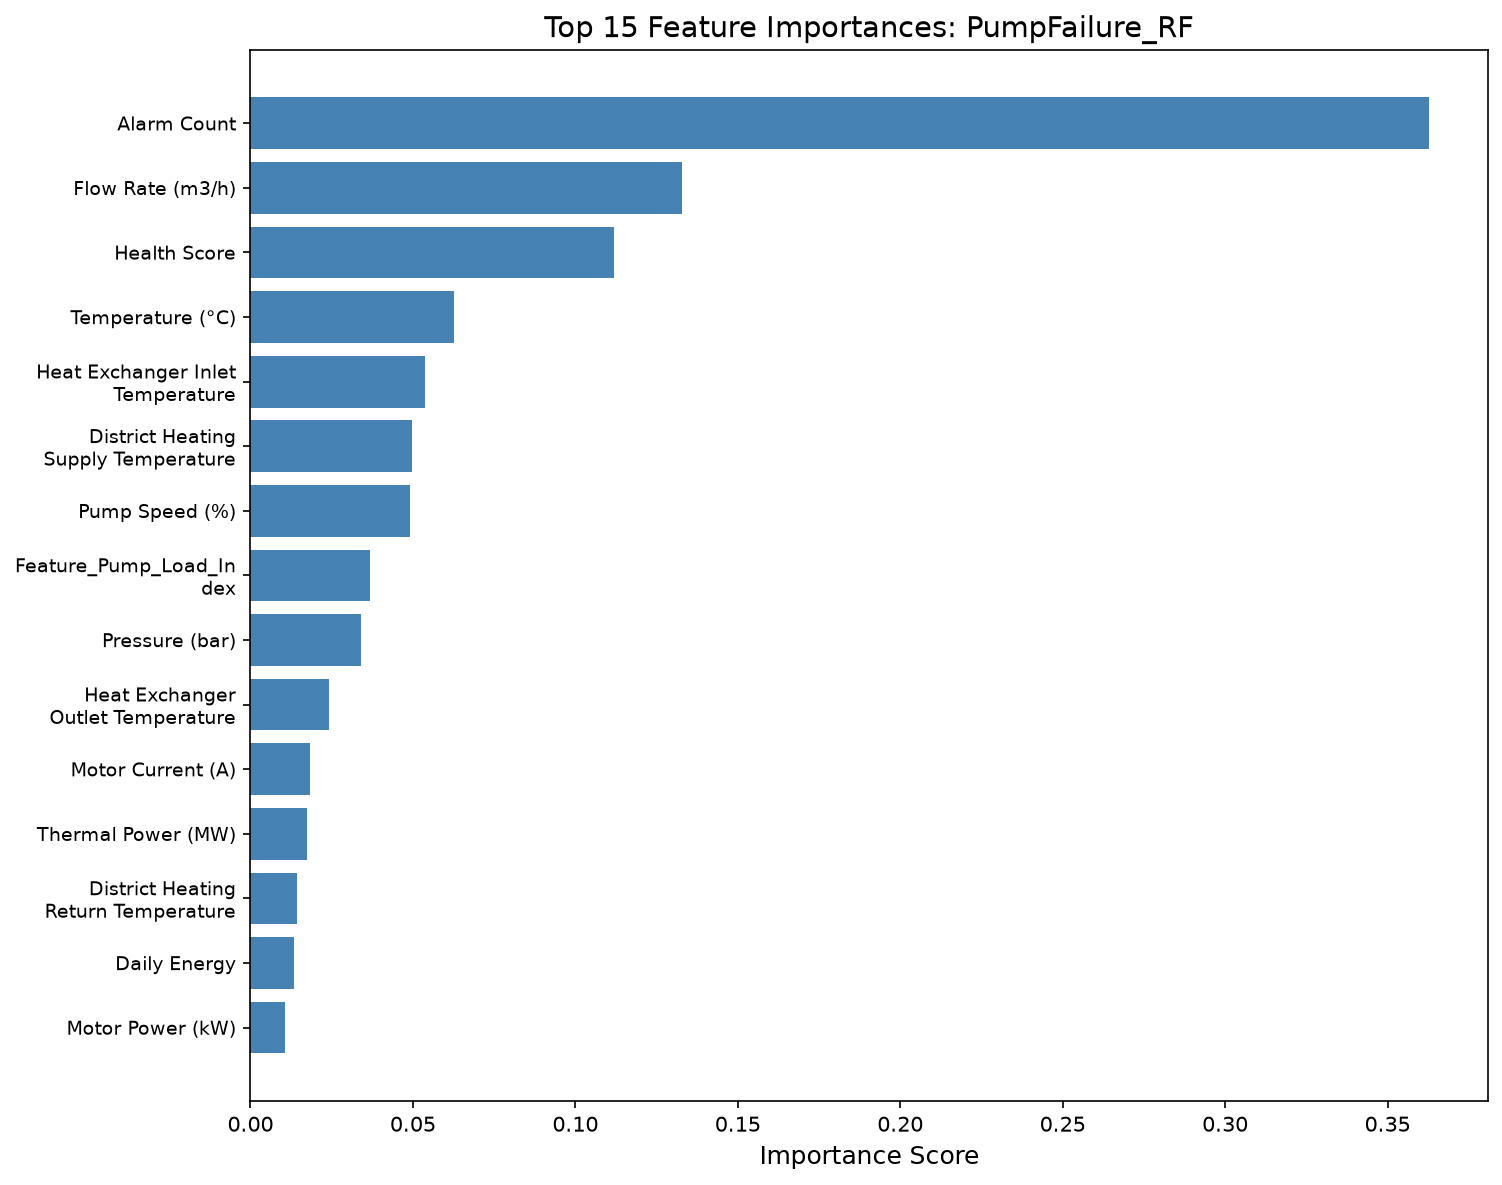

The data file committed next to this chart (first rows):
Feature, Importance
Alarm Count, 0.3628
Flow Rate (m3/h), 0.1328
Health Score, 0.1118
Temperature (°C), 0.06275
Heat Exchanger Inlet Temperature, 0.05383
District Heating Supply Temperature, 0.04967
Pump Speed (%), 0.04895
Feature_Pump_Load_Index, 0.03693
Pressure (bar), 0.03415
Heat Exchanger Outlet Temperature, 0.02421
Motor Current (A), 0.01828
Thermal Power (MW), 0.01736
District Heating Return Temperature, 0.01436
Daily Energy, 0.01336
Motor Power (kW), 0.01075
Feature_Thermal_Efficiency, 0.001508
Pump Operating Hours, 0.001287
Feature_Energy_Efficiency_Index, 0.001143
Feature_Flow_Stability_Index, 0.001008
Feature_Operating_Time_Index, 0.0008859
Pressure Drop, 0.0005611
Heat Exchanger Efficiency, 0.0005215
Feature_HX_Temp_Diff, 0.0004517
Motor Voltage (V), 0.000285
Plant Load, 0.0001915
Outside Air Temperature, 0.000191
Pump Running (0/1), 0.0
